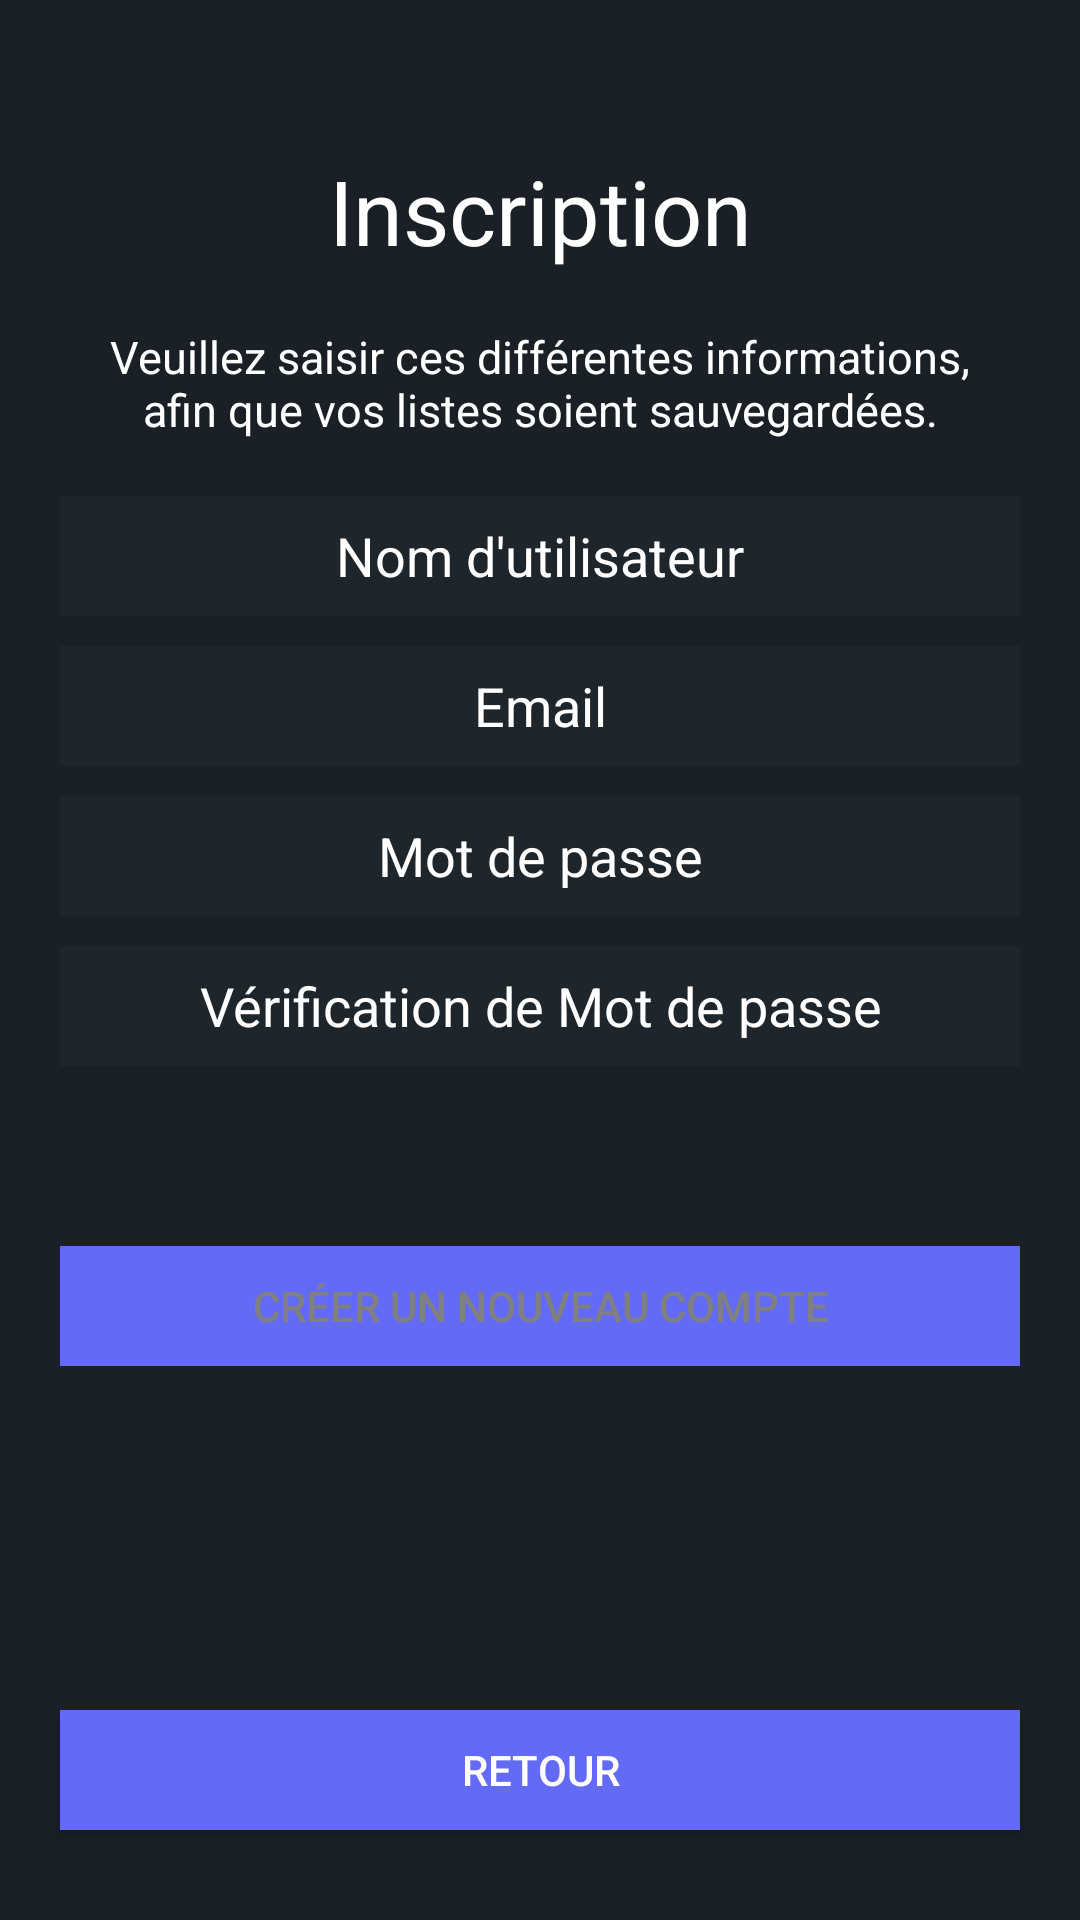

Reconstruct the res/layout file that produces this screen, plus the resources it refers to.
<!-- AndroidManifest.xml: application theme Theme.AndroidFrontend -->
<!-- res/layout/fragment_register.xml -->
<?xml version="1.0" encoding="utf-8"?>
<FrameLayout xmlns:android="http://schemas.android.com/apk/res/android"
    xmlns:tools="http://schemas.android.com/tools"
    android:layout_width="match_parent"
    android:layout_height="match_parent"
    tools:context=".RegisterFragment">

    <androidx.constraintlayout.widget.ConstraintLayout
        android:layout_width="match_parent"
        android:layout_height="match_parent"
        xmlns:app="http://schemas.android.com/apk/res-auto"
        android:orientation="vertical"
        android:background="#1A2026">

        <androidx.constraintlayout.widget.Guideline
            android:id="@+id/guidelineStart"
            android:layout_width="wrap_content"
            android:layout_height="wrap_content"
            android:orientation="vertical"
            app:layout_constraintGuide_begin="20dp"/>

        <androidx.constraintlayout.widget.Guideline
            android:id="@+id/guidelineEnd"
            android:layout_width="wrap_content"
            android:layout_height="wrap_content"
            android:orientation="vertical"
            app:layout_constraintGuide_end="20dp"/>

        <TextView
            android:id="@+id/register_title"
            android:layout_width="wrap_content"
            android:layout_height="wrap_content"
            android:textSize="30sp"
            android:textColor="@color/white"
            android:text="@string/inscription"
            android:paddingTop="50dp"
            android:paddingBottom="10dp"
            android:gravity="center"
            app:layout_constraintTop_toTopOf="parent"
            app:layout_constraintLeft_toRightOf="@id/guidelineStart"
            app:layout_constraintRight_toLeftOf="@id/guidelineEnd"/>

        <TextView
            android:id="@+id/register_text"
            android:layout_width="wrap_content"
            android:layout_height="55sp"
            android:textSize="15sp"
            android:textColor="@color/white"
            android:text="@string/signup_text"
            android:gravity="center"
            app:layout_constraintTop_toBottomOf="@id/register_title"
            app:layout_constraintLeft_toRightOf="@id/guidelineStart"
            app:layout_constraintRight_toLeftOf="@id/guidelineEnd"/>

        <EditText
            android:id="@+id/username_input_register"
            android:layout_width="320dp"
            android:layout_height="40sp"
            android:textColor="@color/white"
            android:background="#1E262C"
            android:hint="@string/username"
            android:textColorHint="@color/white"
            android:inputType="textEmailAddress"
            android:layout_marginTop="10dp"
            android:gravity="center"
            app:layout_constraintTop_toBottomOf="@id/register_text"
            app:layout_constraintLeft_toRightOf="@id/guidelineStart"
            app:layout_constraintRight_toLeftOf="@id/guidelineEnd"/>
        <EditText
            android:id="@+id/email_input_register"
            android:layout_width="320dp"
            android:layout_height="40sp"
            android:textColor="@color/white"
            android:background="#1E262C"
            android:hint="@string/emailHint"
            android:textColorHint="@color/white"
            android:inputType="textEmailAddress"
            android:layout_marginTop="10dp"
            android:gravity="center"
            app:layout_constraintTop_toBottomOf="@id/username_input_register"
            app:layout_constraintLeft_toRightOf="@id/guidelineStart"
            app:layout_constraintRight_toLeftOf="@id/guidelineEnd"/>
        <EditText
            android:id="@+id/password_input_register"
            android:layout_width="320dp"
            android:layout_height="40sp"
            android:textColor="@color/white"
            android:background="#1E262C"
            android:inputType="textPassword"
            android:hint="@string/passwordHint"
            android:textColorHint="@color/white"
            android:layout_marginTop="10dp"
            android:gravity="center"
            app:layout_constraintTop_toBottomOf="@id/email_input_register"
            app:layout_constraintLeft_toRightOf="@id/guidelineStart"
            app:layout_constraintRight_toLeftOf="@id/guidelineEnd"/>
        <EditText
            android:id="@+id/confirm_password_input_register"
            android:layout_width="320dp"
            android:layout_height="40sp"
            android:textColor="@color/white"
            android:background="#1E262C"
            android:inputType="textPassword"
            android:hint="@string/verify_passwordHint"
            android:textColorHint="@color/white"
            android:layout_marginTop="10dp"
            android:gravity="center"
            app:layout_constraintTop_toBottomOf="@id/password_input_register"
            app:layout_constraintLeft_toRightOf="@id/guidelineStart"
            app:layout_constraintRight_toLeftOf="@id/guidelineEnd"/>
        <Button
            android:id="@+id/create_account_button"
            android:layout_width="320dp"
            android:layout_height="40dp"
            android:textColor="@color/gray"
            android:background="#636af6"
            android:enabled="false"
            android:alpha="1"
            android:text="@string/create_new_account"
            android:layout_marginTop="60dp"
            android:gravity="center"
            app:layout_constraintTop_toBottomOf="@id/confirm_password_input_register"
            app:layout_constraintLeft_toRightOf="@id/guidelineStart"
            app:layout_constraintRight_toLeftOf="@id/guidelineEnd"/>

        <Button
            android:id="@+id/return_login_page"
            android:layout_width="320dp"
            android:layout_height="40dp"
            android:background="#636af6"
            android:textColor="@color/white"
            android:text="@string/back"
            android:gravity="center"
            android:layout_marginBottom="30dp"
            app:layout_constraintBottom_toBottomOf="parent"
            app:layout_constraintLeft_toRightOf="@id/guidelineStart"
            app:layout_constraintRight_toLeftOf="@id/guidelineEnd"/>

    </androidx.constraintlayout.widget.ConstraintLayout>


</FrameLayout>
<!-- resources referenced by this layout -->
<resources>
  <color name="gray">#808080</color>
  <color name="white">#FFFFFFFF</color>
  <string name="back">Retour</string>
  <string name="create_new_account">Créer un nouveau compte</string>
  <string name="emailHint">Email</string>
  <string name="inscription">Inscription</string>
  <string name="passwordHint">Mot de passe</string>
  <string name="signup_text">Veuillez saisir ces différentes informations,\nafin que vos listes soient sauvegardées.</string>
  <string name="username">Nom d\'utilisateur</string>
  <string name="verify_passwordHint">Vérification de Mot de passe</string>
  <style name="Theme.AndroidFrontend" parent="Theme.AppCompat.Light.DarkActionBar">
      
      <item name="colorPrimary">@color/purple_500</item>
      <item name="colorPrimaryDark">@color/purple_700</item>
      <item name="colorAccent">@color/teal_200</item>
      
  </style>
  <color name="purple_500">#FF6200EE</color>
  <color name="purple_700">#FF3700B3</color>
  <color name="teal_200">#FF03DAC5</color>
</resources>
